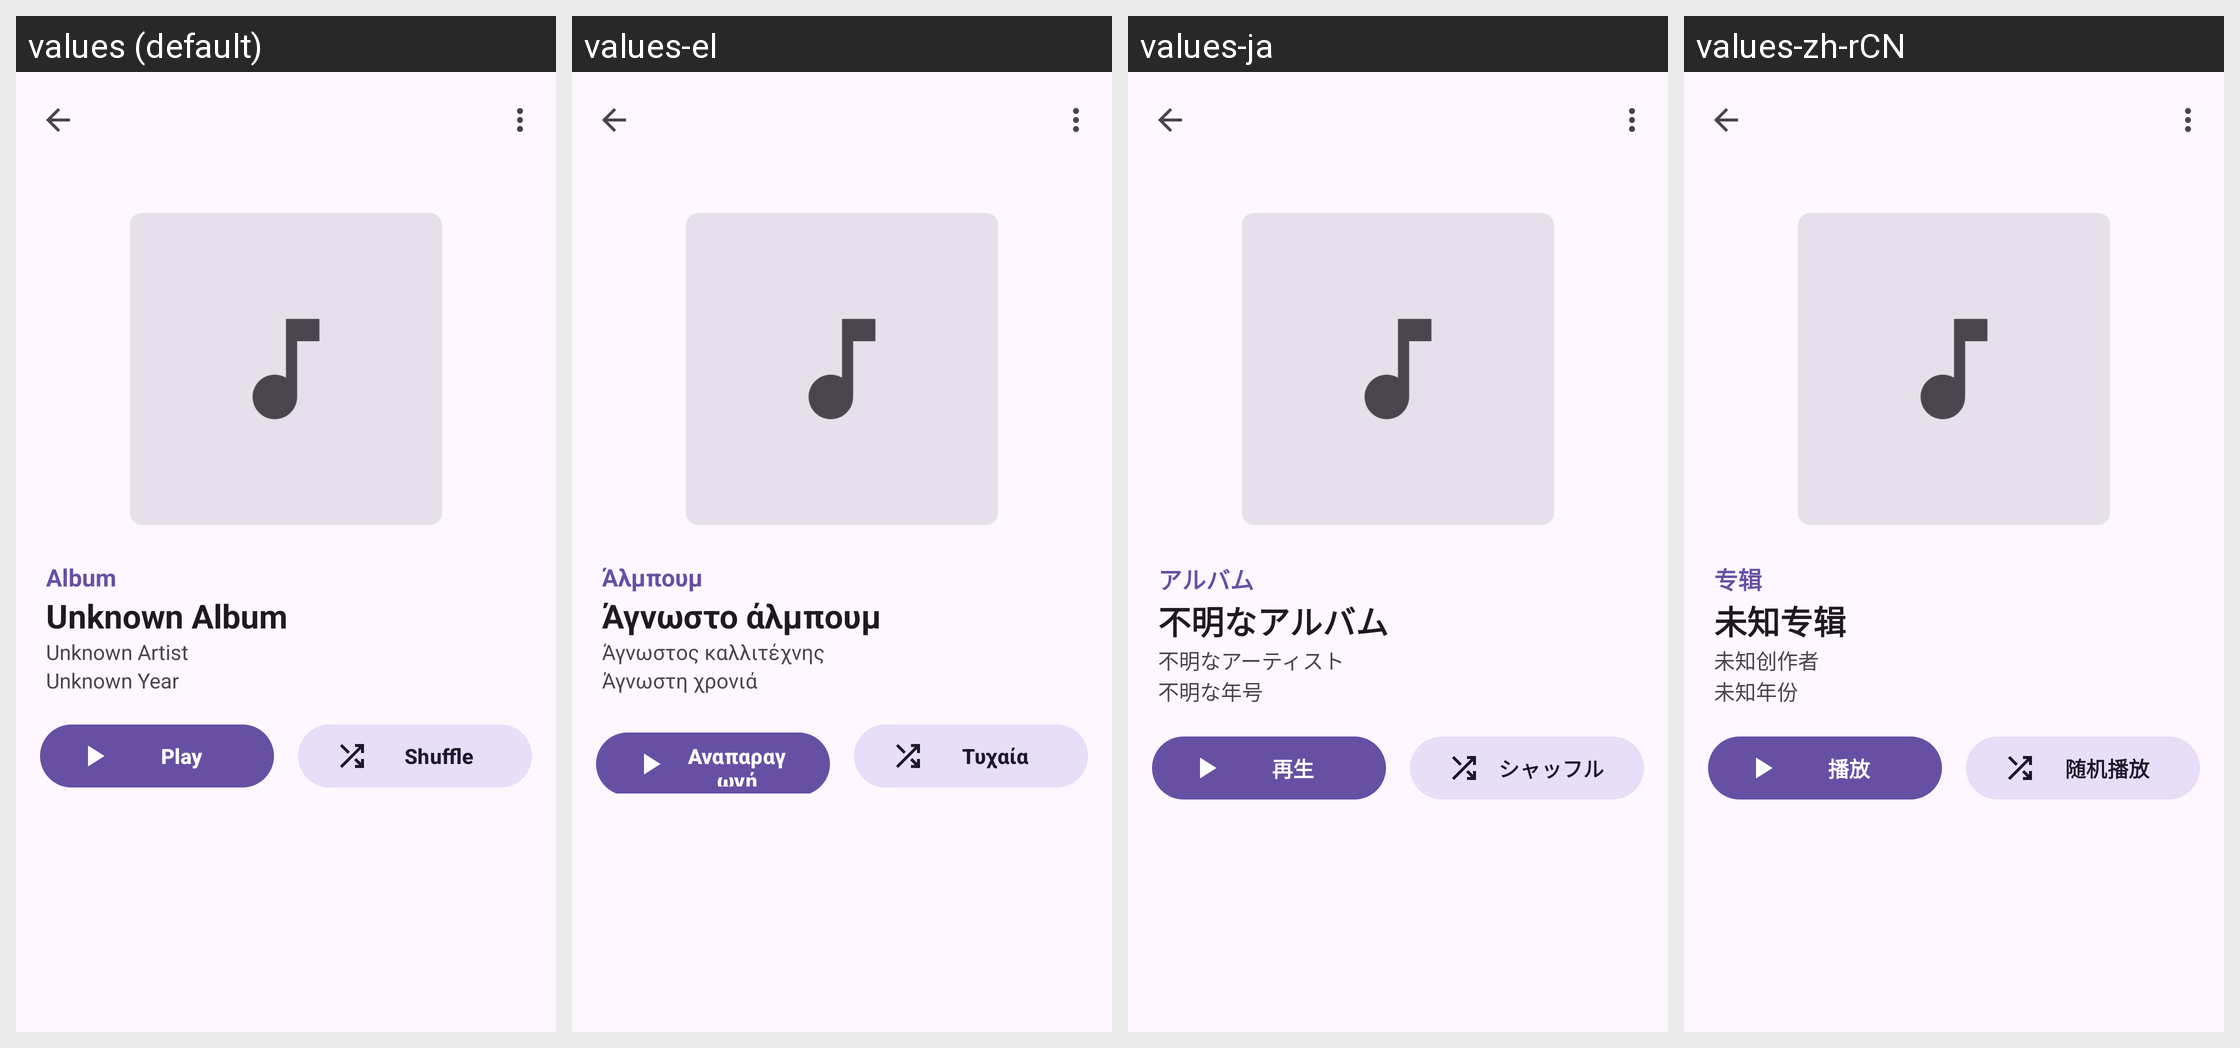

Strings drawn on this Android screen and how each of the app's shown locales translates them:
Android screen res/layout/fragment_library_album_view.xml rendered under 4 locales, left to right: values (default), values-el, values-ja, values-zh-rCN. Device: Nexus 5 (rendered at 1080×1920; each locale shown at half size, 540×960, under a caption strip naming it); theme Theme.Symphonica.
Other locales in the repository, not shown: values-de, values-in.
Strings drawn on this screen, with the default value and each locale's value (text and hints the layout hard-codes, and strings that could not be matched under every locale, appear in the picture but are not listed):

library_album_view_album
  values: Album
  values-el: Άλμπουμ
  values-ja: アルバム
  values-zh-rCN: 专辑

library_album_view_unknown_album
  values: Unknown Album
  values-el: Άγνωστο άλμπουμ
  values-ja: 不明なアルバム
  values-zh-rCN: 未知专辑

library_album_view_unknown_artist
  values: Unknown Artist
  values-el: Άγνωστος καλλιτέχνης
  values-ja: 不明なアーティスト
  values-zh-rCN: 未知创作者

library_album_view_unknown_year
  values: Unknown Year
  values-el: Άγνωστη χρονιά
  values-ja: 不明な年号
  values-zh-rCN: 未知年份

library_album_view_play
  values: Play
  values-el: Αναπαραγωγή
  values-ja: 再生
  values-zh-rCN: 播放

library_album_view_shuffle
  values: Shuffle
  values-el: Τυχαία
  values-ja: シャッフル
  values-zh-rCN: 随机播放
